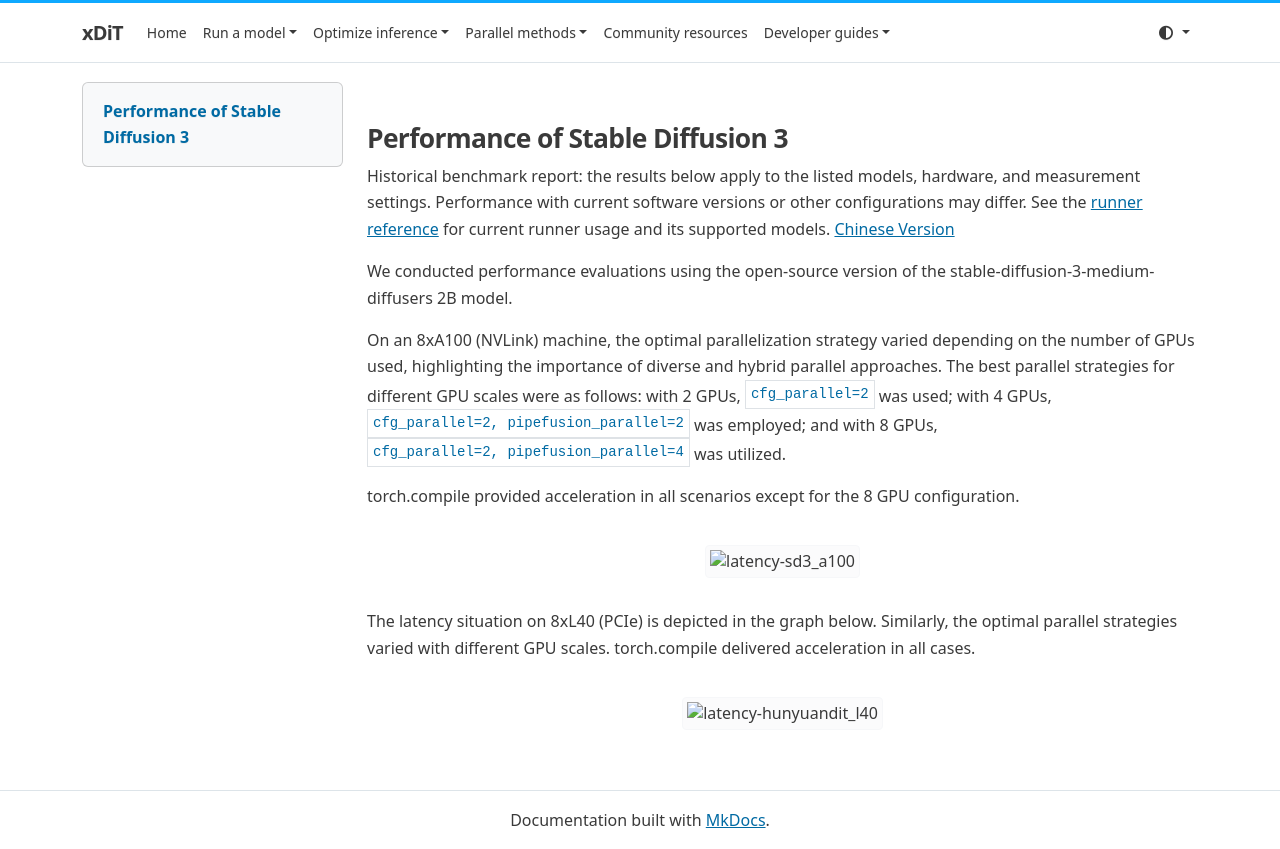

repository: xdit-project/xDiT · page: archive/performance/sd3/index.html · generator: mkdocs

## Performance of Stable Diffusion 3

Historical benchmark report: the results below apply to the listed models, hardware, and measurement settings. Performance with current software versions or other configurations may differ. See the [runner reference](../../runner/runner.md) for current runner usage and its supported models.
[Chinese Version](./sd3_zh.md)

We conducted performance evaluations using the open-source version of the stable-diffusion-3-medium-diffusers 2B model.

On an 8xA100 (NVLink) machine, the optimal parallelization strategy varied depending on the number of GPUs used, highlighting the importance of diverse and hybrid parallel approaches. The best parallel strategies for different GPU scales were as follows: with 2 GPUs, `cfg_parallel=2` was used; with 4 GPUs, `cfg_parallel=2, pipefusion_parallel=2` was employed; and with 8 GPUs, `cfg_parallel=2, pipefusion_parallel=4` was utilized.

torch.compile provided acceleration in all scenarios except for the 8 GPU configuration.

<div align="center">
    <img src="https://raw.githubusercontent.com/xdit-project/xdit_assets/main/performance/sd3/A100-SD3.png"
    alt="latency-sd3_a100">
</div>

The latency situation on 8xL40 (PCIe) is depicted in the graph below. Similarly, the optimal parallel strategies varied with different GPU scales. torch.compile delivered acceleration in all cases.

<div align="center">
    <img src="https://raw.githubusercontent.com/xdit-project/xdit_assets/main/performance/sd3/L40-SD3.png"
    alt="latency-hunyuandit_l40">
</div>
